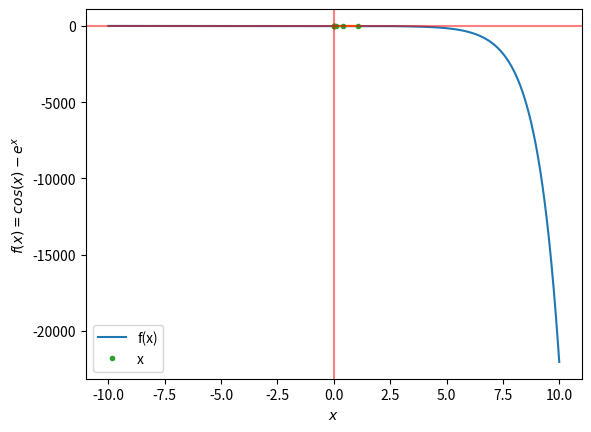

This chart was generated by the following Python code:
"""
Newton Raphson Method in Python
"""
from typing import Any
from sympy import Symbol, diff, lambdify, sympify
import matplotlib.pyplot as plt
import numpy as np


# plt.style.use('fivethirtyeight')


def derivative(expression: str) -> tuple[Any, Any]:
    """
    Calculate the derivative expression from an expression
    given by user and returns both of them
    """
    x = Symbol('x')  # creating symbol of x
    # python function from expression
    f = lambdify(x, (func_ := sympify(expression)))
    f_prime = lambdify(x, (func_p_ := diff(expression)))  # derivative expression

    print(f"The function is: {func_}")  # print the function
    # print the derivative of the function
    print(f"The derivative of the function is: {func_p_}")

    # returns the function and its derivative
    return f, f_prime


def newton_raphson(func: str, appx_root: float, err: float = 0.01, max_iter: int = 10) -> Any:
    """
    Calculates Newton-Raphson Method
    """

    f, f_prime = derivative(func)
    root = None
    print("\nn\t|x_n\t\t|f(x_n)\t\t|x_(n+1)\t|h\t\t\t|")

    roots = []
    for i in range(max_iter + 1):
        # Newton Raphson method to calculate the root
        new_root = appx_root - (h := f(appx_root) / f_prime(appx_root))

        if abs(h) <= err:  # if the value of h is less than the max error
            root = new_root  # returns the calculated root
            # fstring
            print(f"{i}\t|{appx_root:0.5f}\t|{f(appx_root):0.5f}\t|{new_root:0.5f}\t|{h:0.5f}\t|")
            break  # break the infinite loop here
        else:
            # fstring
            print(f"{i}\t|{appx_root:0.5f}\t|{f(appx_root):0.5f}\t|{new_root:0.5f}\t|{h:0.5f}\t|")
            appx_root = new_root  # previous root becomes the new root
        roots.append(new_root)

    # returns root if it has been found in the max error range / returns None

    return root if root else "\nInsufficient Iteration!!!", roots


if __name__ == '__main__':
    func: str = "cos(x)-exp(x)"

    for i in range(10):
        result: Any = newton_raphson(func, 2.0, 0.0000000001, i)
        if result[0] != "\nInsufficient Iteration!!!":
            print(f"\nThe root is: {result[0]}")
            break

    y = list(map(lambda x: np.cos(x) - np.exp(x), result[1]))
    print(y)

    plt.plot((x := np.linspace(-10, 10, 1000)), (lambda i: np.cos(i) - np.exp(i))(x), label="f(x)")
    plt.plot(result[1], y)
    plt.plot(result[1], y, '.', label="x")
    plt.axhline(0, color='red', alpha=0.5)
    plt.axvline(0, color='red', alpha=0.5)
    plt.xlabel("$x$")
    plt.ylabel("$f(x) = cos(x)-e^x$")

    # plt.xlim(2.09, 2.102)
    # plt.ylim(-0.9, 1.0)
    plt.legend()
    plt.show()
